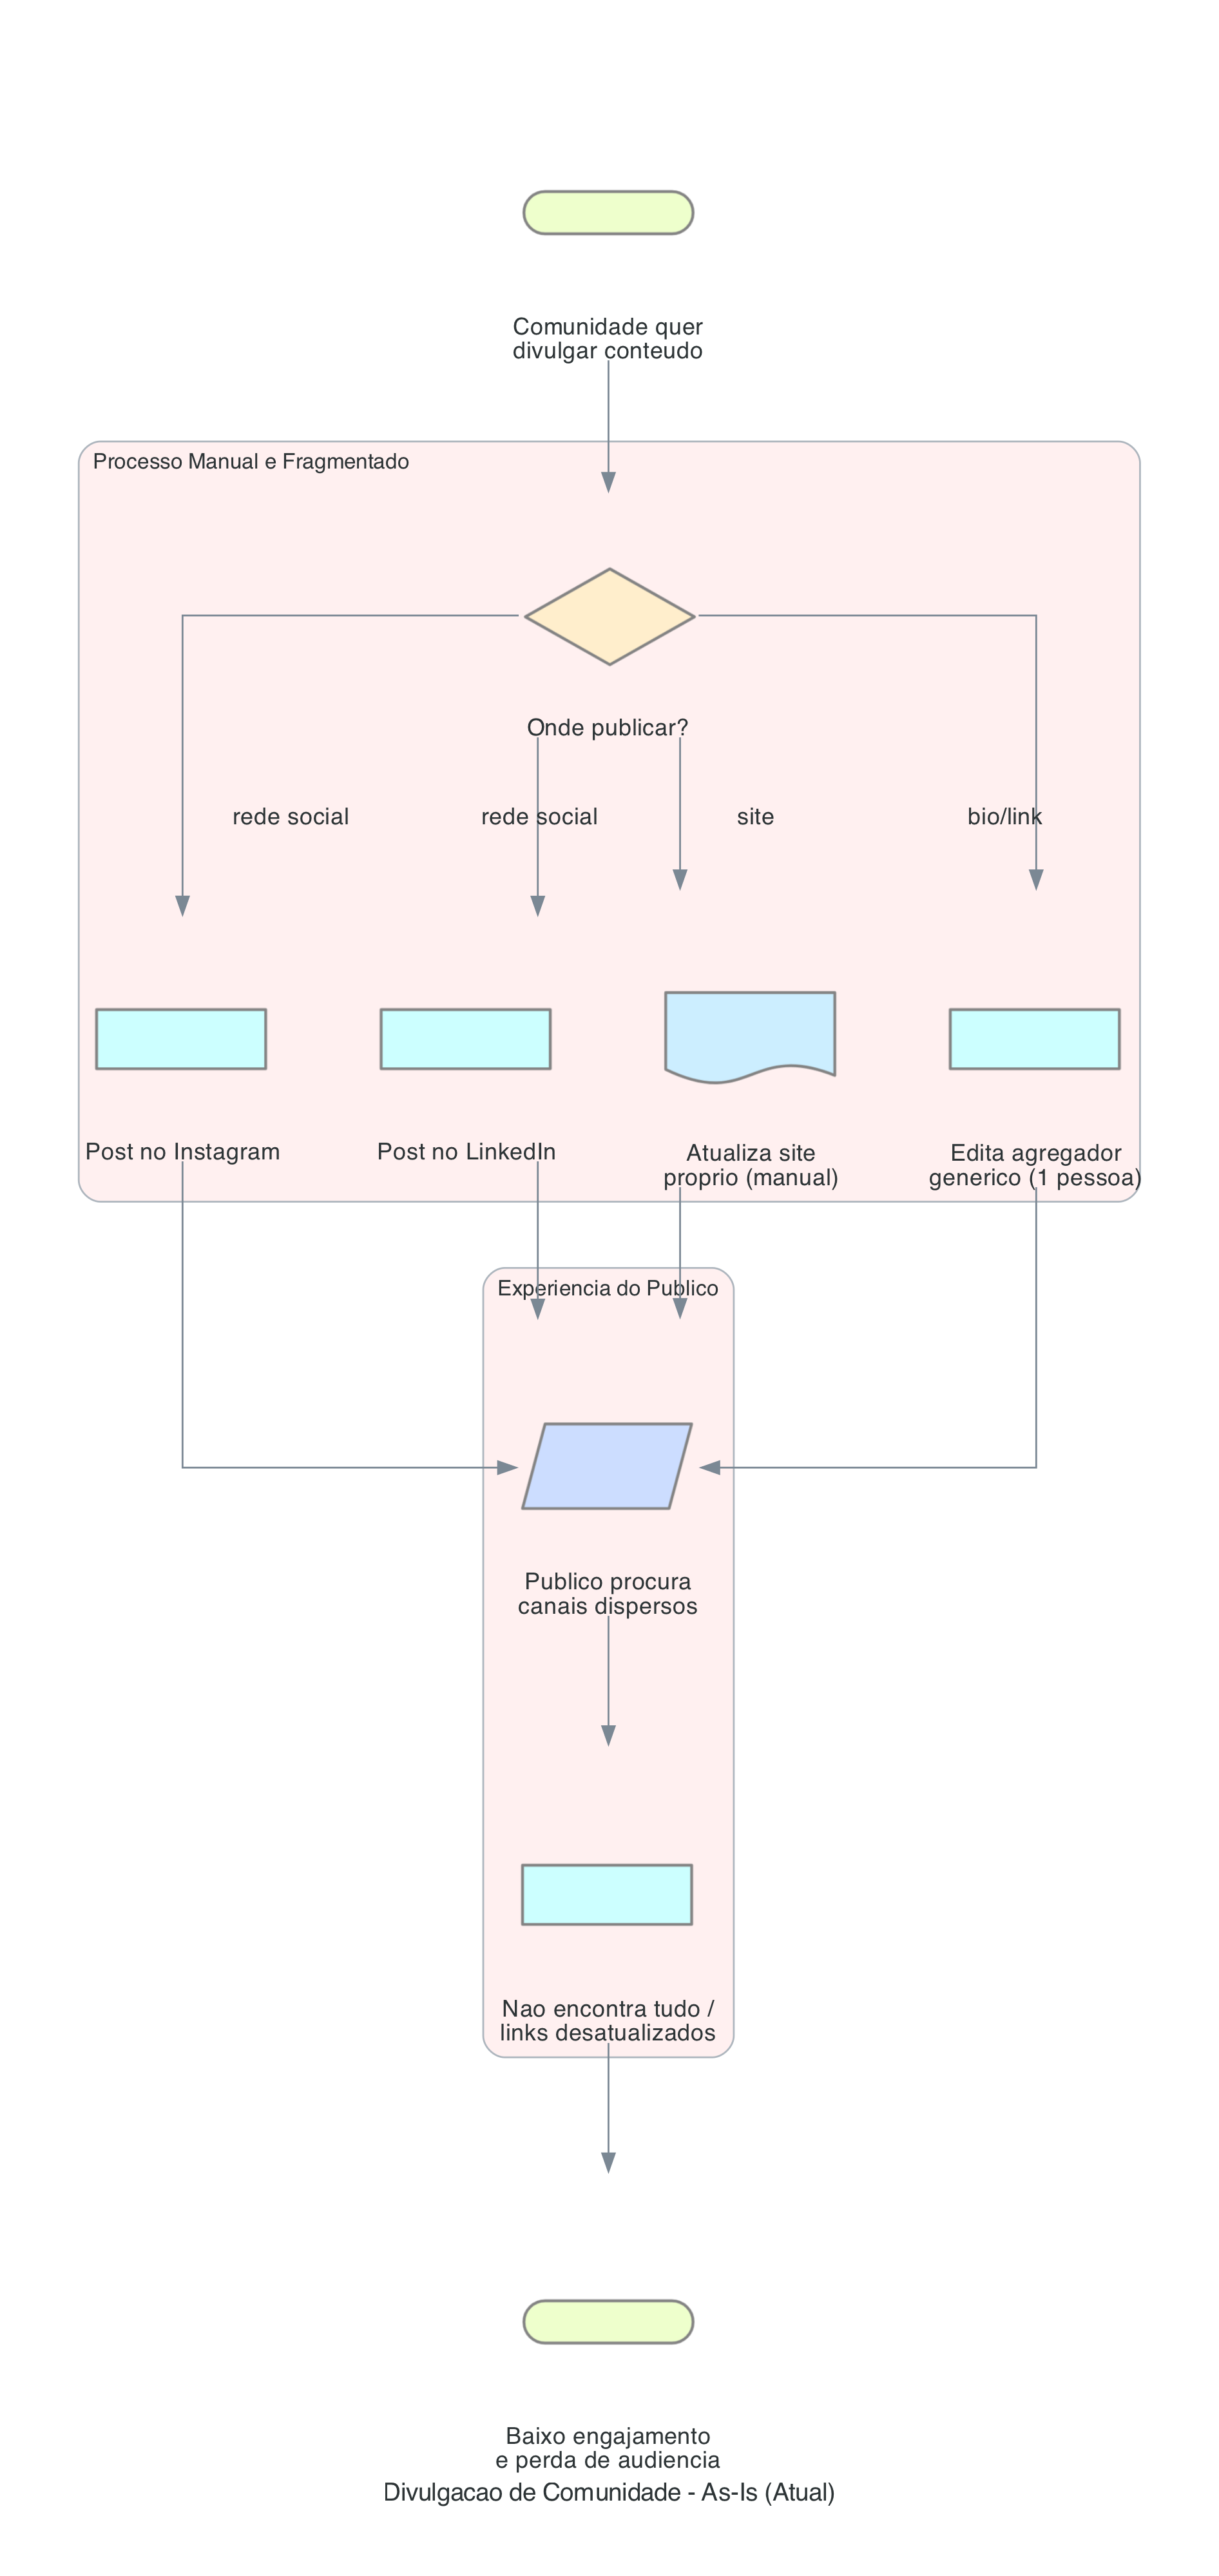

Here is the Python script that generated this plot:
from diagrams import Diagram, Cluster, Edge
from diagrams.programming.flowchart import (
    Action, Decision, StartEnd, Document, InputOutput
)

graph_attr = {
    "fontsize": "14",
    "bgcolor": "white",
    "pad": "0.5",
    "nodesep": "0.8",
    "ranksep": "1.0",
    "dpi": "200",
}

with Diagram(
    "Divulgacao de Comunidade - As-Is (Atual)",
    filename="docs/02-fluxograma-processos/as-is-divulgacao",
    outformat="png",
    direction="TB",
    show=False,
    graph_attr=graph_attr,
):
    inicio = StartEnd("Comunidade quer\ndivulgar conteudo")

    with Cluster("Processo Manual e Fragmentado", graph_attr={"bgcolor": "#fff0f0"}):
        decide = Decision("Onde publicar?")
        insta = Action("Post no Instagram")
        linkedin = Action("Post no LinkedIn")
        site = Document("Atualiza site\nproprio (manual)")
        linktree = Action("Edita agregador\ngenerico (1 pessoa)")

    with Cluster("Experiencia do Publico", graph_attr={"bgcolor": "#fff0f0"}):
        publico = InputOutput("Publico procura\ncanais dispersos")
        perda = Action("Nao encontra tudo /\nlinks desatualizados")

    fim = StartEnd("Baixo engajamento\ne perda de audiencia")

    inicio >> decide
    decide >> Edge(label="rede social") >> insta
    decide >> Edge(label="rede social") >> linkedin
    decide >> Edge(label="site") >> site
    decide >> Edge(label="bio/link") >> linktree

    insta >> publico
    linkedin >> publico
    site >> publico
    linktree >> publico

    publico >> perda >> fim
